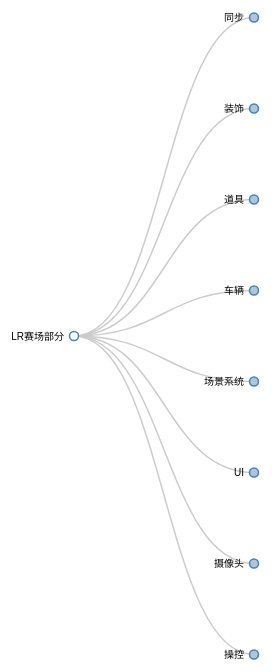
D3 v3 page, settled after 480 driven frames (8 s of simulated time); the page loaded 1 data file(s).



    var margin = {top: 20, right: 120, bottom: 20, left: 120},
            width = window.innerWidth - margin.right - margin.left,
            height = window.innerHeight - margin.top - margin.bottom;

    var i = 0,
            duration = 250,
            root;

    var tree = d3.layout.tree()
            .size([height, width]);

    var diagonal = d3.svg.diagonal()
            .projection(function (d) {
                return [d.y, d.x];
            });

    var svg = d3.select("body").append("svg")
            .attr("width", width + margin.right + margin.left)
            .attr("height", height + margin.top + margin.bottom)
            .append("g")
            .attr("transform", "translate(" + margin.left + "," + margin.top + ")");

    d3.json("data/fq.json", function (error, flare) {
        root = flare;
        root.x0 = height / 2;
        root.y0 = 0;

        function collapse(d) {
            if (d.children) {
                d._children = d.children;
                d._children.forEach(collapse);
                d.children = null;
            }
        }

        root.children.forEach(collapse);
        update(root);
    });

    d3.select(self.frameElement).style("height", window.innerHeight);

    function update(source) {

        // Compute the new tree layout.
        var nodes = tree.nodes(root).reverse(),
                links = tree.links(nodes);

        // Normalize for fixed-depth.
        nodes.forEach(function (d) {
            d.y = d.depth * 180;
        });

        // Update the nodes…
        var node = svg.selectAll("g.node")
                .data(nodes, function (d) {
                    return d.id || (d.id = ++i);
                });

        // Enter any new nodes at the parent's previous position.
        var nodeEnter = node.enter().append("g")
                .attr("class", "node")
                .attr("transform", function (d) {
                    return "translate(" + source.y0 + "," + source.x0 + ")";
                })
                .on("click", click);

        nodeEnter.append("circle")
                .attr("r", 1e-6)
                .style("fill", function (d) {
                    return d._children ? "lightsteelblue" : "#fff";
                });

        nodeEnter.append("text")
                .attr("x", function (d) {
                    return d.children || d._children ? -10 : 10;
                })
                .attr("dy", ".35em")
                .attr("text-anchor", function (d) {
                    return d.children || d._children ? "end" : "start";
                })
                .text(function (d) {
                    return d.name;
                })
                .style("fill-opacity", 1e-6);

        // Transition nodes to their new position.
        var nodeUpdate = node.transition()
                .duration(duration)
                .attr("transform", function (d) {
                    return "translate(" + d.y + "," + d.x + ")";
                });

        nodeUpdate.select("circle")
                .attr("r", 4.5)
                .style("fill", function (d) {
                    return d._children ? "lightsteelblue" : "#fff";
                });

        nodeUpdate.select("text")
                .style("fill-opacity", 1);

        // Transition exiting nodes to the parent's new position.
        var nodeExit = node.exit().transition()
                .duration(duration)
                .attr("transform", function (d) {
                    return "translate(" + source.y + "," + source.x + ")";
                })
                .remove();

        nodeExit.select("circle")
                .attr("r", 1e-6);

        nodeExit.select("text")
                .style("fill-opacity", 1e-6);

        // Update the links…
        var link = svg.selectAll("path.link")
                .data(links, function (d) {
                    return d.target.id;
                });

        // Enter any new links at the parent's previous position.
        link.enter().insert("path", "g")
                .attr("class", "link")
                .attr("d", function (d) {
                    var o = {x: source.x0, y: source.y0};
                    return diagonal({source: o, target: o});
                });

        // Transition links to their new position.
        link.transition()
                .duration(duration)
                .attr("d", diagonal);

        // Transition exiting nodes to the parent's new position.
        link.exit().transition()
                .duration(duration)
                .attr("d", function (d) {
                    var o = {x: source.x, y: source.y};
                    return diagonal({source: o, target: o});
                })
                .remove();

        // Stash the old positions for transition.
        nodes.forEach(function (d) {
            d.x0 = d.x;
            d.y0 = d.y;
        });
    }

    // Toggle children on click.
    function click(d) {
        if (d.children) {
            d._children = d.children;
            d.children = null;
        } else {
            d.children = d._children;
            d._children = null;
        }
        update(d);
    }



### data: data/fq.json
{
 "name": "LR赛场部分",
 "children": [
  {
   "name": "同步",
   "children": [
    "{... 1 keys}"
   ]
  },
  {
   "name": "装饰",
   "children": [
    "{... 1 keys}",
    "{... 1 keys}"
   ]
  },
  {
   "name": "道具",
   "children": [
    "{... 2 keys}",
    "{... 2 keys}",
    "{... 1 keys}",
    "{... 2 keys}"
   ]
  },
  {
   "name": "车辆",
   "children": [
    "{... 1 keys}",
    "{... 1 keys}"
   ]
  },
  {
   "name": "场景系统",
   "children": [
    "{... 1 keys}",
    "{... 1 keys}"
   ]
  },
  {
   "name": "UI",
   "children": [
    "{... 1 keys}"
   ]
  },
  {
   "name": "摄像头",
   "children": [
    "{... 1 keys}"
   ]
  },
  {
   "name": "操控",
   "children": [
    "{... 1 keys}",
    "{... 1 keys}"
   ]
  }
 ],
 "size": 6000
}